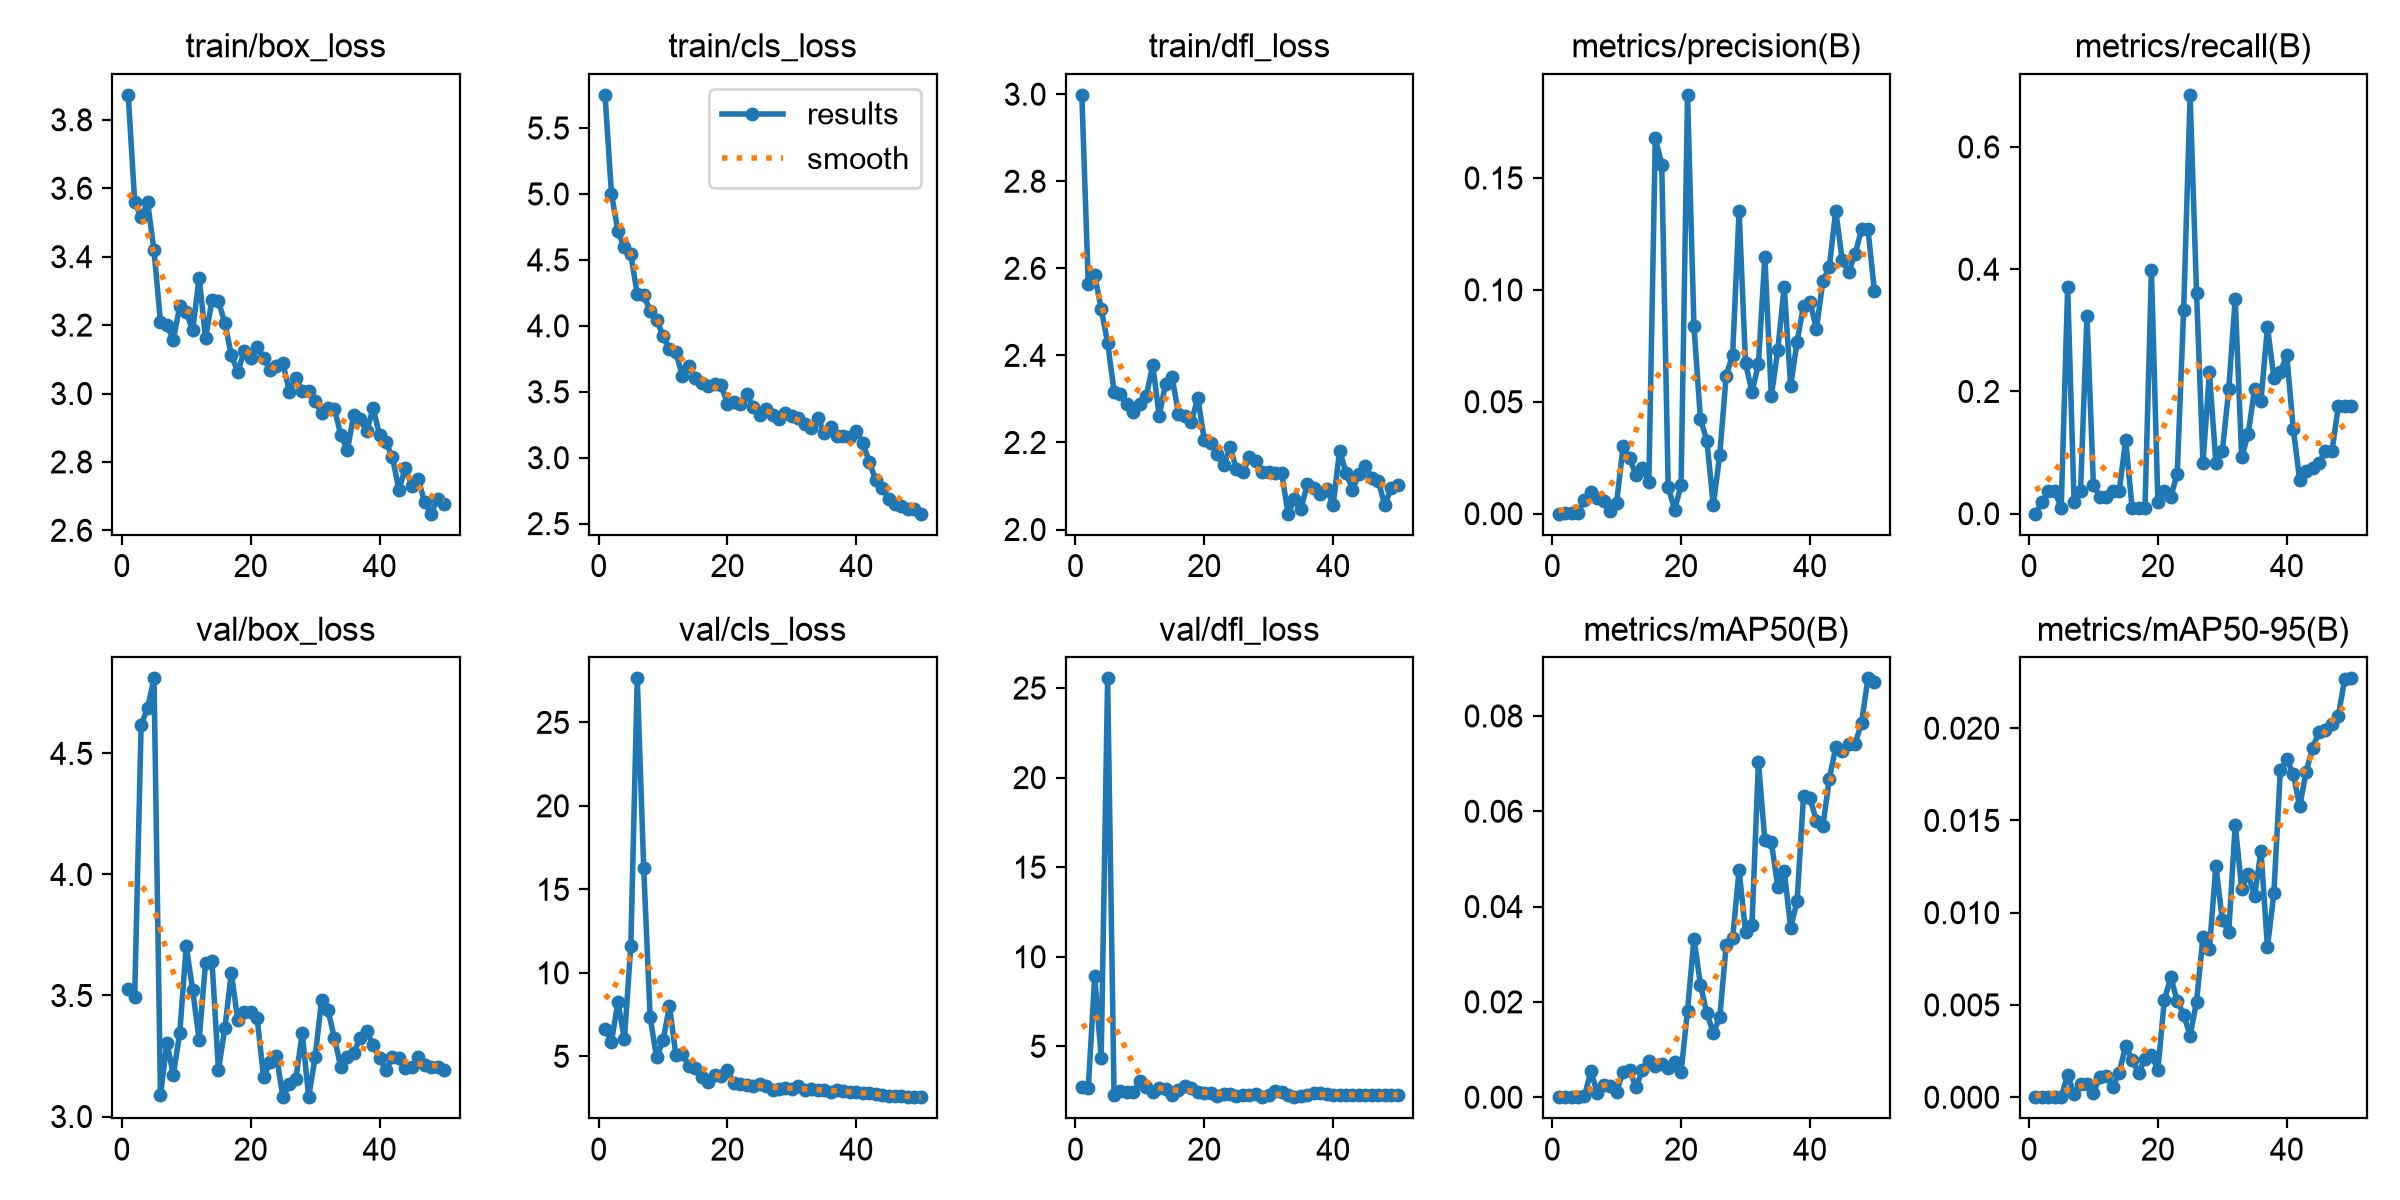

The data file committed next to this chart (first rows):
epoch, time, train/box_loss, train/cls_loss, train/dfl_loss, metrics/precision(B), metrics/recall(B), metrics/mAP50(B), metrics/mAP50-95(B), val/box_loss, val/cls_loss, val/dfl_loss, lr/pg0, lr/pg1, lr/pg2
1, 73.58, 3.873, 5.752, 2.998, 0, 0, 0, 0, 3.527, 6.66, 2.705, 0.0005248, 0.0005248, 0.0005248
2, 149.4, 3.56, 5.001, 2.563, 0.00012, 0.01852, 0, 0, 3.495, 5.877, 2.654, 0.001079, 0.001079, 0.001079
3, 223.6, 3.515, 4.718, 2.584, 0.00029, 0.03704, 1e-05, 0, 4.617, 8.244, 8.914, 0.00163, 0.00163, 0.00163
4, 298.3, 3.559, 4.594, 2.507, 0.00021, 0.03704, 2e-05, 0, 4.687, 6.024, 4.365, 0.001652, 0.001652, 0.001652
5, 372.4, 3.419, 4.543, 2.43, 0.00634, 0.00926, 0.00017, 3e-05, 4.81, 11.6, 25.54, 0.001641, 0.001641, 0.001641
6, 449.4, 3.208, 4.239, 2.317, 0.00954, 0.3704, 0.00546, 0.00119, 3.087, 27.63, 2.308, 0.001627, 0.001627, 0.001627
7, 662.4, 3.2, 4.23, 2.311, 0.00699, 0.01852, 0.00094, 0.00018, 3.305, 16.27, 2.495, 0.001609, 0.001609, 0.001609
8, 1073, 3.157, 4.113, 2.289, 0.00576, 0.03704, 0.00251, 0.0007, 3.173, 7.326, 2.427, 0.001588, 0.001588, 0.001588
9, 1393, 3.256, 4.044, 2.27, 0.00128, 0.3241, 0.00228, 0.00069, 3.347, 4.942, 2.422, 0.001565, 0.001565, 0.001565
10, 1514, 3.238, 3.926, 2.289, 0.00487, 0.0463, 0.00116, 0.00024, 3.705, 5.951, 3.066, 0.001539, 0.001539, 0.001539
11, 1589, 3.185, 3.821, 2.306, 0.03019, 0.02778, 0.00533, 0.00112, 3.522, 7.994, 2.73, 0.001509, 0.001509, 0.001509
12, 2620, 3.339, 3.799, 2.378, 0.0247, 0.02778, 0.00564, 0.00117, 3.318, 5.06, 2.426, 0.001478, 0.001478, 0.001478
13, 2795, 3.161, 3.622, 2.261, 0.01748, 0.03704, 0.00212, 0.00057, 3.634, 5.152, 2.66, 0.001443, 0.001443, 0.001443
14, 3160, 3.275, 3.694, 2.335, 0.02021, 0.03704, 0.00564, 0.00132, 3.642, 4.437, 2.617, 0.001407, 0.001407, 0.001407
15, 3435, 3.27, 3.608, 2.35, 0.01435, 0.1204, 0.0077, 0.0028, 3.192, 4.308, 2.256, 0.001368, 0.001368, 0.001368
16, 3617, 3.205, 3.568, 2.266, 0.1679, 0.00926, 0.00665, 0.00201, 3.367, 3.775, 2.544, 0.001327, 0.001327, 0.001327
17, 3695, 3.112, 3.541, 2.262, 0.1559, 0.00926, 0.007, 0.00133, 3.593, 3.469, 2.777, 0.001284, 0.001284, 0.001284
18, 3789, 3.064, 3.557, 2.248, 0.01178, 0.00926, 0.00615, 0.00209, 3.397, 3.855, 2.661, 0.001239, 0.001239, 0.001239
19, 3896, 3.124, 3.548, 2.303, 0.00187, 0.3982, 0.00744, 0.00231, 3.433, 3.831, 2.434, 0.001193, 0.001193, 0.001193
20, 4003, 3.105, 3.41, 2.206, 0.01264, 0.01852, 0.00529, 0.00148, 3.431, 4.157, 2.387, 0.001146, 0.001146, 0.001146
21, 4113, 3.136, 3.423, 2.199, 0.1871, 0.03704, 0.01817, 0.00526, 3.407, 3.403, 2.393, 0.001097, 0.001097, 0.001097
22, 4228, 3.103, 3.406, 2.174, 0.08366, 0.02778, 0.03328, 0.00651, 3.163, 3.328, 2.241, 0.001047, 0.001047, 0.001047
23, 4344, 3.07, 3.48, 2.147, 0.04236, 0.06481, 0.02363, 0.00522, 3.224, 3.291, 2.328, 0.0009965, 0.0009965, 0.0009965
24, 4461, 3.081, 3.383, 2.189, 0.03265, 0.3333, 0.01762, 0.00448, 3.25, 3.212, 2.345, 0.0009453, 0.0009453, 0.0009453
25, 4578, 3.089, 3.324, 2.138, 0.00384, 0.6852, 0.01354, 0.00333, 3.082, 3.314, 2.233, 0.0008936, 0.0008936, 0.0008936
26, 4698, 3.006, 3.37, 2.132, 0.02631, 0.3611, 0.01675, 0.00518, 3.133, 3.207, 2.292, 0.0008418, 0.0008418, 0.0008418
27, 4818, 3.045, 3.32, 2.167, 0.06161, 0.08333, 0.03192, 0.0087, 3.154, 2.975, 2.274, 0.00079, 0.00079, 0.00079
28, 4937, 3.008, 3.297, 2.158, 0.07102, 0.2315, 0.03333, 0.00802, 3.344, 3.07, 2.361, 0.0007384, 0.0007384, 0.0007384
29, 5057, 3.007, 3.338, 2.132, 0.1352, 0.08333, 0.04765, 0.01255, 3.08, 3.107, 2.178, 0.0006872, 0.0006872, 0.0006872
30, 5178, 2.978, 3.316, 2.133, 0.0673, 0.1018, 0.03471, 0.00958, 3.244, 3.038, 2.297, 0.0006366, 0.0006366, 0.0006366
31, 5299, 2.943, 3.303, 2.13, 0.05446, 0.2037, 0.03616, 0.00898, 3.481, 3.217, 2.511, 0.0005868, 0.0005868, 0.0005868
32, 5420, 2.957, 3.256, 2.13, 0.06674, 0.3518, 0.07034, 0.01477, 3.439, 2.999, 2.426, 0.0005381, 0.0005381, 0.0005381
33, 5540, 2.955, 3.227, 2.036, 0.1148, 0.09259, 0.05387, 0.0113, 3.324, 3.047, 2.276, 0.0004905, 0.0004905, 0.0004905
34, 5657, 2.878, 3.305, 2.07, 0.05245, 0.1296, 0.05362, 0.01209, 3.203, 2.977, 2.159, 0.0004443, 0.0004443, 0.0004443
35, 5777, 2.834, 3.185, 2.048, 0.07301, 0.2037, 0.04418, 0.01091, 3.247, 2.973, 2.227, 0.0003997, 0.0003997, 0.0003997
36, 5896, 2.938, 3.235, 2.104, 0.1013, 0.1852, 0.04755, 0.01334, 3.264, 2.883, 2.262, 0.0003568, 0.0003568, 0.0003568
37, 6015, 2.925, 3.167, 2.096, 0.05711, 0.3056, 0.03557, 0.00813, 3.325, 2.997, 2.369, 0.0003159, 0.0003159, 0.0003159
38, 6134, 2.89, 3.166, 2.081, 0.07672, 0.2222, 0.04112, 0.01105, 3.353, 2.945, 2.399, 0.000277, 0.000277, 0.000277
39, 6253, 2.956, 3.16, 2.092, 0.09298, 0.2315, 0.06317, 0.01771, 3.295, 2.866, 2.348, 0.0002403, 0.0002403, 0.0002403
40, 6371, 2.879, 3.205, 2.057, 0.09463, 0.2593, 0.06276, 0.01831, 3.242, 2.835, 2.296, 0.000206, 0.000206, 0.000206
41, 6519, 2.857, 3.111, 2.181, 0.08263, 0.1389, 0.05804, 0.01753, 3.191, 2.818, 2.264, 0.0001743, 0.0001743, 0.0001743
42, 7494, 2.814, 2.969, 2.13, 0.1038, 0.05556, 0.05682, 0.01576, 3.246, 2.785, 2.297, 0.0001451, 0.0001451, 0.0001451
43, 7612, 2.718, 2.831, 2.092, 0.1102, 0.07, 0.06681, 0.01763, 3.244, 2.733, 2.294, 0.0001187, 0.0001187, 0.0001187
44, 7690, 2.782, 2.773, 2.128, 0.1354, 0.07407, 0.07341, 0.01893, 3.202, 2.676, 2.281, 9.52034e-05, 9.52034e-05, 9.52034e-05
45, 7768, 2.731, 2.684, 2.147, 0.1132, 0.08333, 0.07255, 0.01979, 3.203, 2.617, 2.285, 7.4616e-05, 7.4616e-05, 7.4616e-05
46, 9372, 2.75, 2.652, 2.118, 0.108, 0.1018, 0.07418, 0.01991, 3.247, 2.607, 2.308, 5.70564e-05, 5.70564e-05, 5.70564e-05
47, 10131, 2.682, 2.635, 2.112, 0.1159, 0.1018, 0.07413, 0.02024, 3.214, 2.6, 2.29, 4.25941e-05, 4.25941e-05, 4.25941e-05
48, 10205, 2.649, 2.611, 2.056, 0.127, 0.1759, 0.07855, 0.02066, 3.206, 2.581, 2.294, 3.12859e-05, 3.12859e-05, 3.12859e-05
49, 10287, 2.693, 2.61, 2.094, 0.1271, 0.1759, 0.08788, 0.02269, 3.206, 2.564, 2.3, 2.31767e-05, 2.31767e-05, 2.31767e-05
50, 10374, 2.676, 2.575, 2.101, 0.09945, 0.1759, 0.08722, 0.0227, 3.194, 2.55, 2.3, 1.82983e-05, 1.82983e-05, 1.82983e-05
